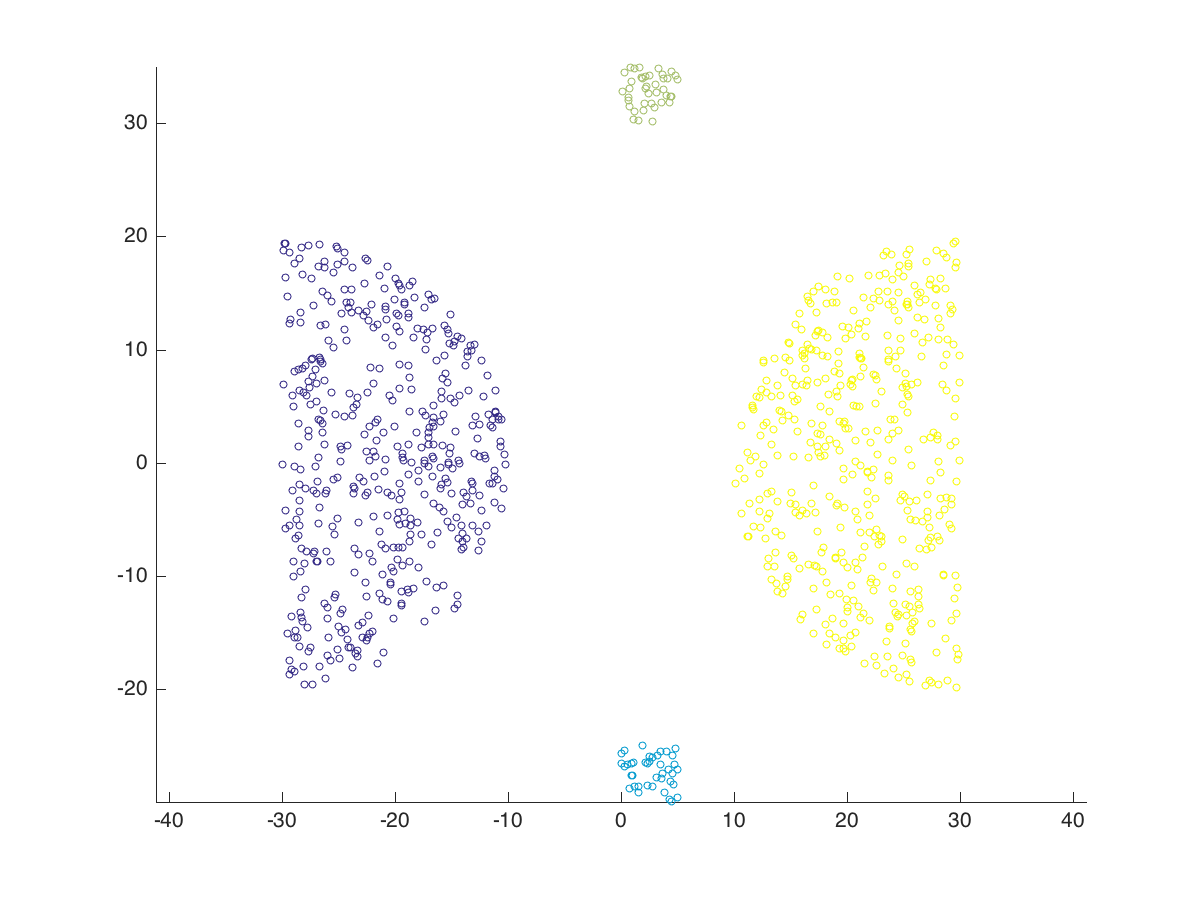

Values plotted in this chart, from the file beside it:
x, y, label
-25.75, -8.783, 0
-26.1, -7.864, 0
-12.02, 0.3368, 0
-26.72, -3.988, 0
-23.28, 5.756, 0
-27.98, -19.64, 0
-29.55, -15.16, 0
-26, 14.74, 0
-13.23, 9.934, 0
-25.28, 4.209, 0
-18.23, 14.6, 0
-17.38, -14.05, 0
-21.57, 3.806, 0
-26.2, 7.234, 0
-22.03, 13.96, 0
-27.21, -8.021, 0
-28.84, -6.729, 0
-17.93, -0.663, 0
-29.27, 12.66, 0
-24.2, 1.503, 0
-23.81, 15.34, 0
-27.77, -14.62, 0
-15.1, 13.12, 0
-26.98, -8.715, 0
-23.8, -18.14, 0
-19.43, -12.42, 0
-25.13, -16.54, 0
-29.36, 12.29, 0
-28.24, -13.67, 0
-28.47, 6.338, 0
-15.32, 11.75, 0
-16.67, 0.498, 0
-28.49, -16.28, 0
-13.32, -3.624, 0
-21.89, 6.968, 0
-23.92, 14.16, 0
-24.3, 10.76, 0
-16.66, 11.85, 0
-24.69, 1.118, 0
-11.13, 6.401, 0
-12.87, 4.1, 0
-28.39, -0.6038, 0
-11.41, 3.137, 0
-29.3, 18.58, 0
-28.2, 16.61, 0
-12.13, 5.883, 0
-29.12, -13.62, 0
-17.92, -1.633, 0
-28.43, -5.546, 0
-13, 10.48, 0
-15.24, 11.41, 0
-29.94, -0.1557, 0
-19.45, -12.68, 0
-14.7, 5.271, 0
-25.36, -11.97, 0
-16.57, 3.194, 0
-17.61, 1.314, 0
-16.93, 3.142, 0
-26.76, 0.4588, 0
-19.34, -7.514, 0
... 940 more rows
